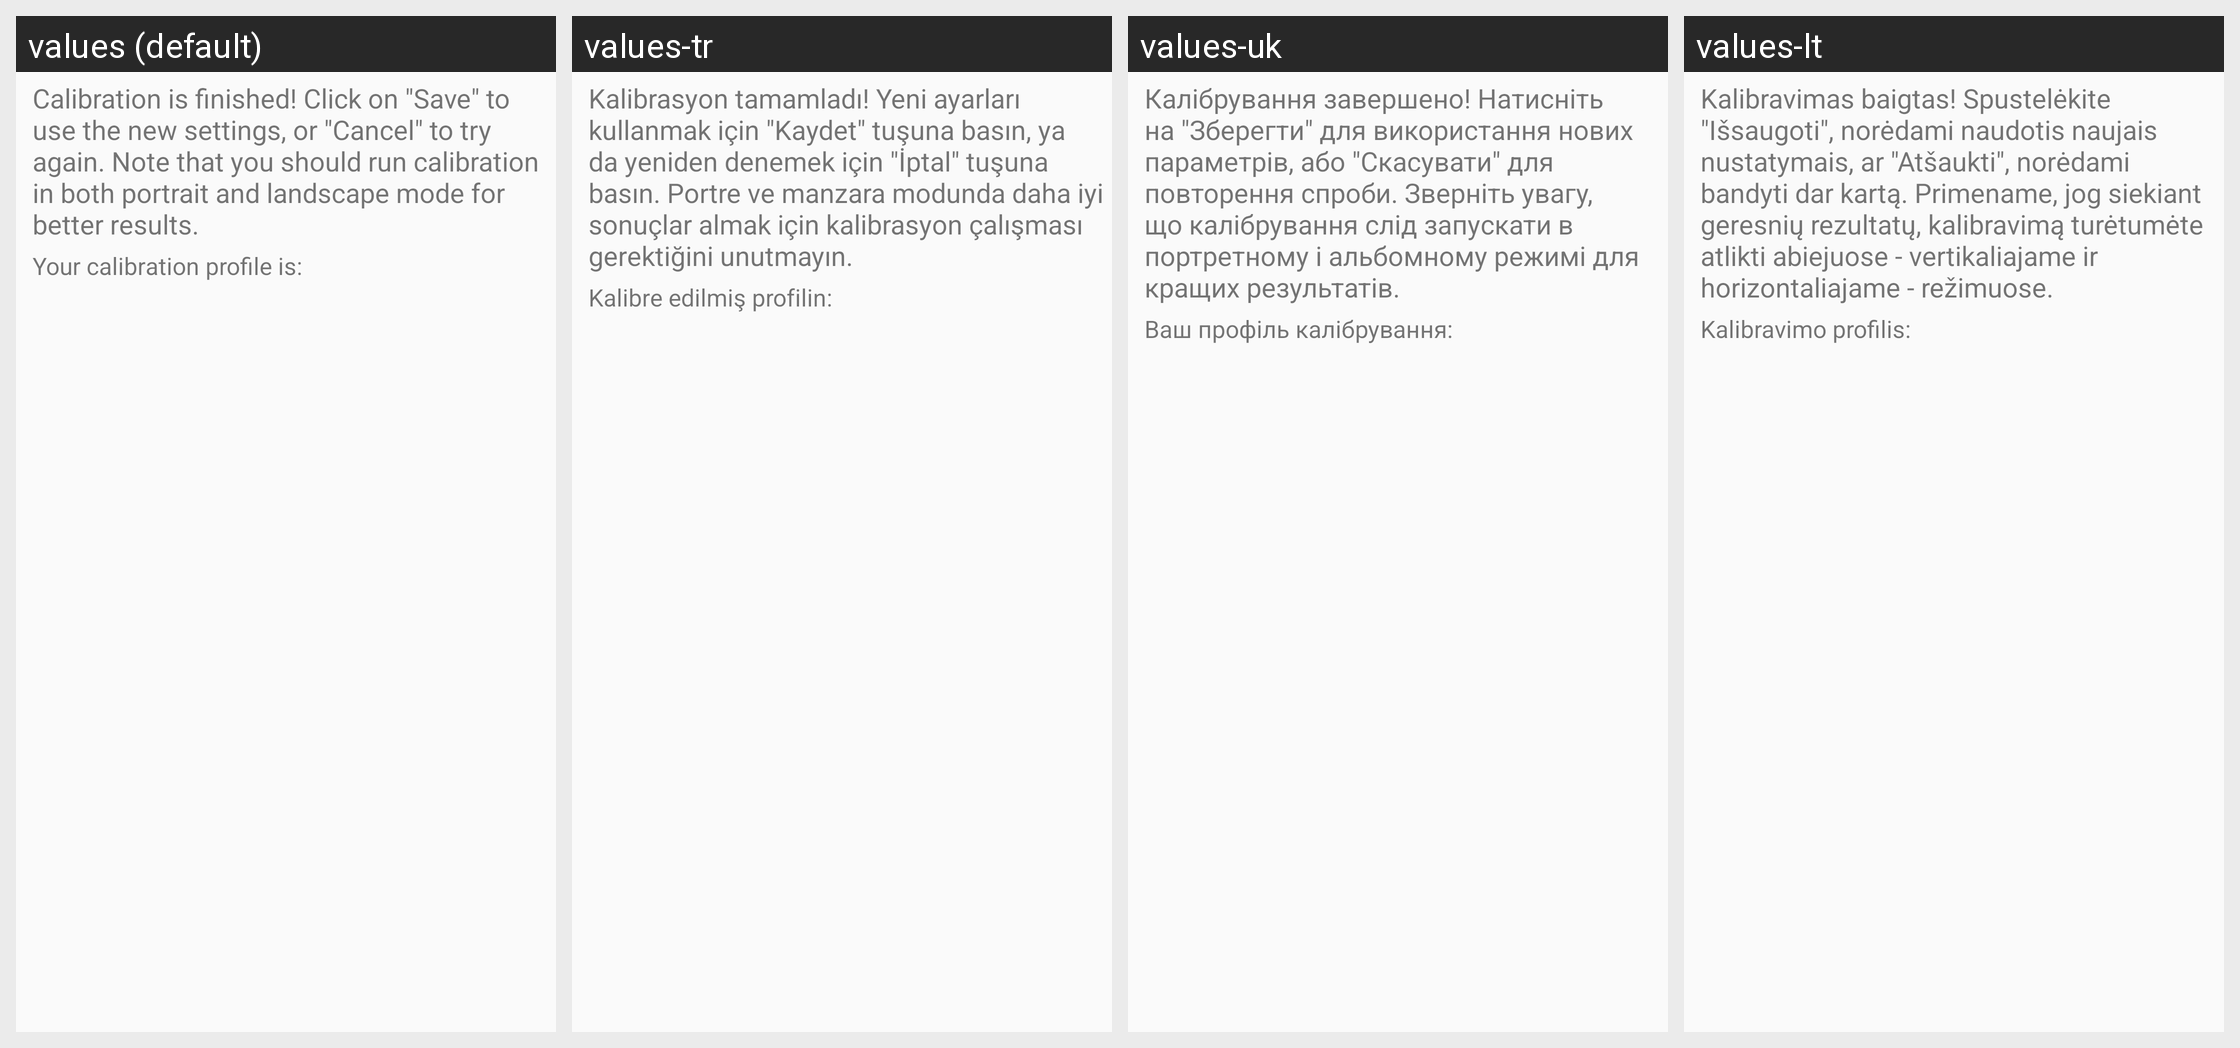

The same Android screen rendered under several of its app's locales, left to right. List the strings drawn on it with the default value and each locale's translation.
Android screen res/layout/calibration_done.xml rendered under 4 locales, left to right: values (default), values-tr, values-uk, values-lt. Device: Nexus 5 (rendered at 1080×1920; each locale shown at half size, 540×960, under a caption strip naming it); theme AppTheme.
Other locales in the repository, not shown: values-af, values-am, values-ar, values-az-rAZ, values-bg, values-bn-rBD, values-ca, values-cs, values-da, values-de, values-el, values-en-rAU, values-es-rES, values-et-rEE, values-eu-rES, values-fa, values-fi, values-fr, values-fr-rCA, values-gl-rES, values-hi, values-hr, values-hu, values-hy-rAM, values-in, values-is-rIS, values-it, values-iw, values-ja, values-ka-rGE, values-kk-rKZ, values-km-rKH, values-kn-rIN, values-ko, values-ku, values-ky-rKG, values-lo-rLA, values-lv, values-mk-rMK, values-ml-rIN, values-mn-rMN, values-mr-rIN, values-ms-rMY, values-my-rMM, values-nb, values-ne-rNP, values-nl, values-pl, values-pt-rBR, values-pt-rPT, values-ro, values-ru, values-si-rLK, values-sk, values-sl, values-sr, values-sv-rSE, values-sw, values-ta-rIN, values-te-rIN, values-th, values-tl, values-ur-rPK, values-uz-rUZ, values-vi, values-zh-rCN, values-zh-rHK, values-zh-rTW, values-zu.
Strings drawn on this screen, with the default value and each locale's value (text and hints the layout hard-codes, and strings that could not be matched under every locale, appear in the picture but are not listed):

calibration_done
  values: Calibration is finished! Click on "Save" to use the new settings, or "Cancel" to try again. Note that you should run calibration in both portrait and landscape mode for better results.
  values-tr: Kalibrasyon tamamladı! Yeni ayarları kullanmak için "Kaydet" tuşuna basın, ya da yeniden denemek için "İptal" tuşuna basın. Portre ve manzara modunda daha iyi sonuçlar almak için kalibrasyon çalışması gerektiğini unutmayın.
  values-uk: Калібрування завершено! Натисніть на "Зберегти" для використання нових параметрів, або "Скасувати" для повторення спроби. Зверніть увагу, що калібрування слід запускати в портретному і альбомному режимі для кращих результатів.
  values-lt: Kalibravimas baigtas! Spustelėkite "Išsaugoti", norėdami naudotis naujais nustatymais, ar "Atšaukti", norėdami bandyti dar kartą. Primename, jog siekiant geresnių rezultatų, kalibravimą turėtumėte atlikti abiejuose - vertikaliajame ir horizontaliajame - režimuose.

calibration_profile_is
  values: Your calibration profile is:
  values-tr: Kalibre edilmiş profilin:
  values-uk: Ваш профіль калібрування:
  values-lt: Kalibravimo profilis:
